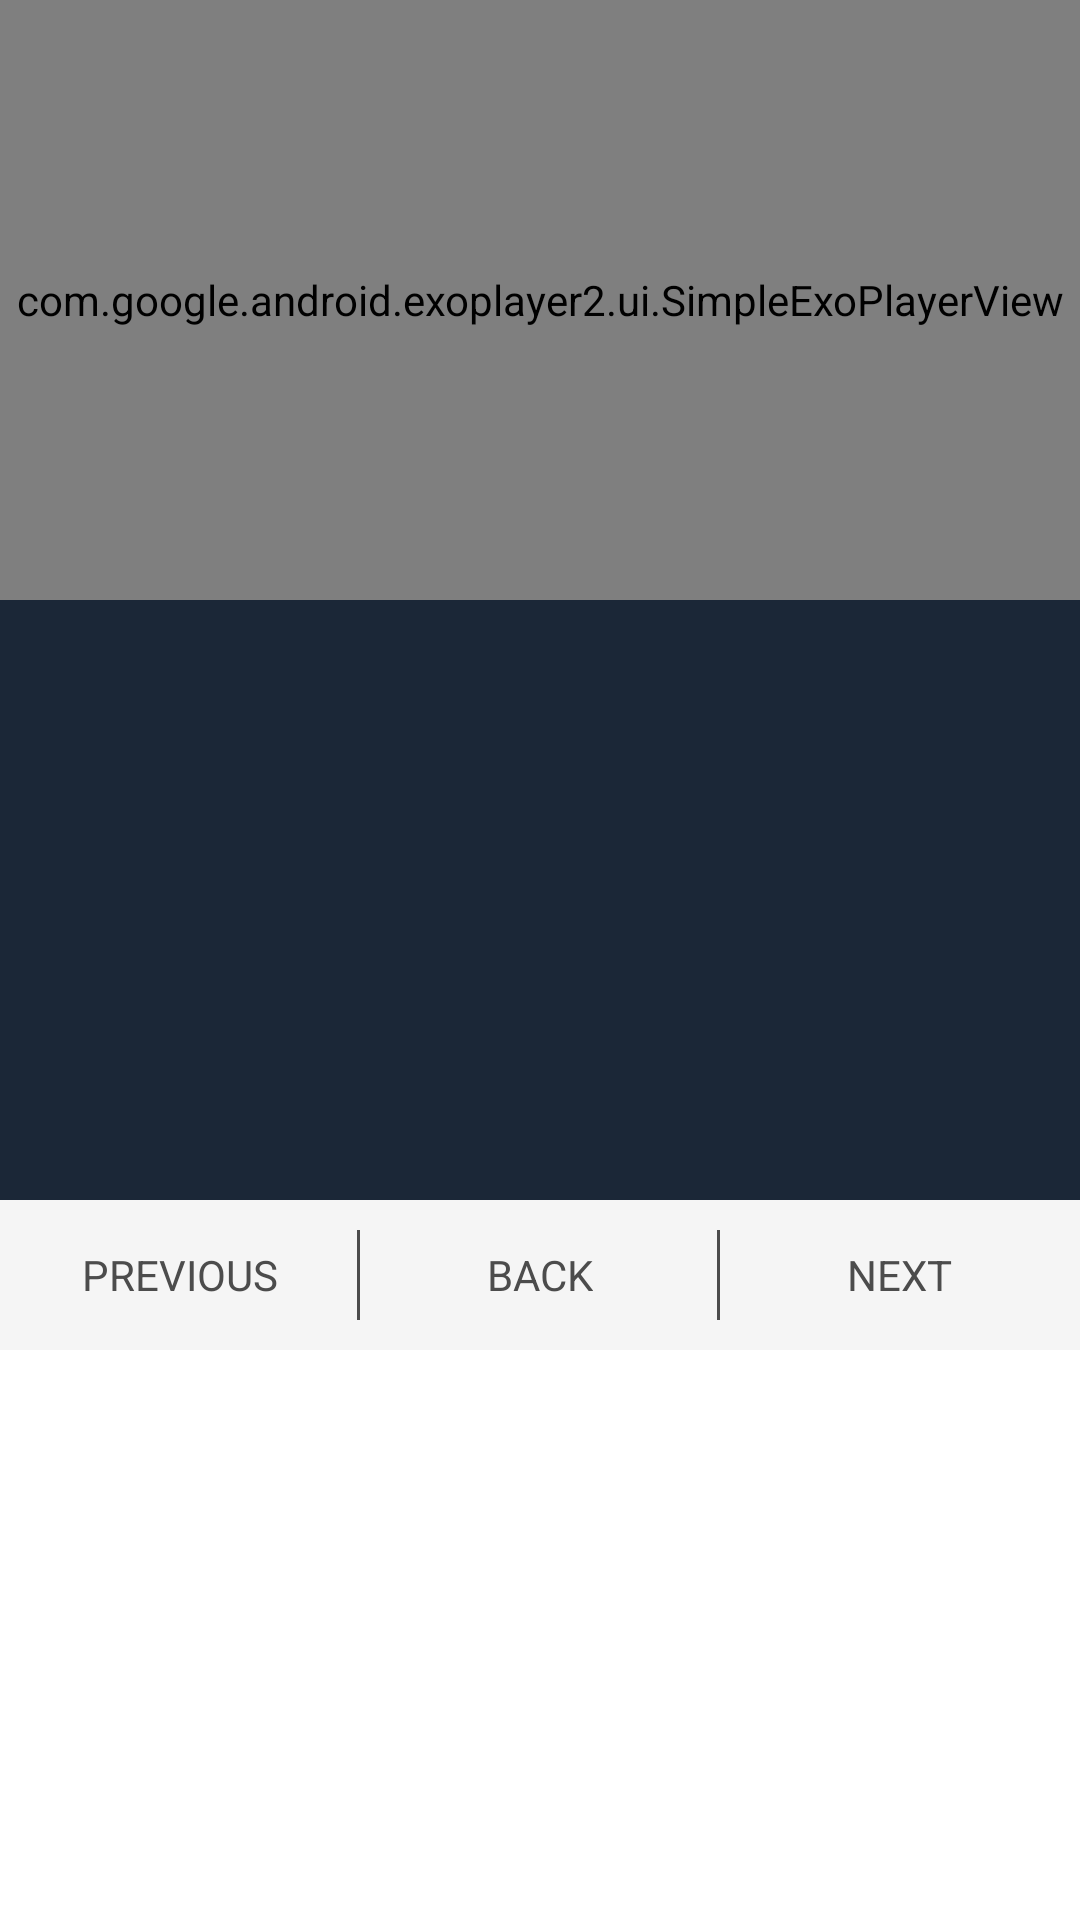

Produce the Android XML layout that renders to this screen, including the resource entries it uses.
<!-- AndroidManifest.xml: application theme AppTheme -->
<!-- res/layout/activity_single_step.xml -->
<?xml version="1.0" encoding="utf-8"?>
    <LinearLayout  xmlns:android="http://schemas.android.com/apk/res/android"

        android:layout_width="@dimen/three_fifty"
        android:id="@+id/android_me_linear_layout"

        android:layout_height="wrap_content"
        android:background="@android:color/white"
        android:orientation="vertical">


        <FrameLayout
            android:id="@+id/video_container"
            android:layout_width="match_parent"
            android:layout_height="@dimen/two_hundred"
            android:layout_gravity="center_horizontal"
            android:scaleType="centerInside"

            >


            <com.google.android.exoplayer2.ui.SimpleExoPlayerView
                android:id="@+id/media_view"
                android:layout_width="match_parent"
                android:layout_height="match_parent"

                />


        </FrameLayout>


        <LinearLayout
            android:id="@+id/step_long_description_container"
            android:layout_width="match_parent"
            android:layout_height="@dimen/two_hundred"
            android:background="@color/dark_blue2"

            android:scaleType="centerInside">

            <TextView
                android:id="@+id/step_long_description"
                android:layout_width="wrap_content"
                android:layout_height="wrap_content"
                android:layout_margin="@dimen/twenty"
                android:textColor="@color/white"
                android:textSize="18sp" />


        </LinearLayout>


        <LinearLayout
            android:layout_width="match_parent"
            android:layout_height="@dimen/fifty"
            android:background="@color/app_white_smoke"
            android:orientation="horizontal"
            android:weightSum="90"
            android:gravity="center_vertical"

            >

            <RelativeLayout
                android:id="@+id/rl_previous_step"
                android:layout_width="match_parent"
                android:layout_height="match_parent"
                android:layout_weight="30"

                >


                <TextView
                    android:id="@+id/tv_previous_step"
                    android:layout_width="wrap_content"
                    android:layout_height="wrap_content"
                    android:text="PREVIOUS"
                 android:layout_centerInParent="true"
                    android:textColor="@color/grey"


                    />

                <View
                    android:layout_width="1dp"
                    android:layout_height="match_parent"
                    android:layout_marginTop="@dimen/ten"
                    android:layout_marginBottom="@dimen/ten"
                    android:layout_alignParentRight="true"
                    android:background="@color/grey"
                    />

            </RelativeLayout>


            <RelativeLayout
                android:id="@+id/rl_back"
                android:layout_width="match_parent"
                android:layout_height="match_parent"
                android:layout_weight="30"

                >


                <TextView
                    android:layout_width="wrap_content"
                    android:layout_height="wrap_content"
                    android:text="BACK"
                    android:textColor="@color/grey"
                    android:layout_centerInParent="true"

                    />

                <View
                    android:layout_width="1dp"
                    android:layout_height="match_parent"
                    android:layout_marginTop="@dimen/ten"
                    android:layout_marginBottom="@dimen/ten"
                    android:layout_alignParentRight="true"
                    android:background="@color/grey"
                    />

            </RelativeLayout>





            <RelativeLayout
                android:layout_width="match_parent"
                android:layout_height="match_parent"
                android:layout_weight="30"
                android:id="@+id/rl_next_step"
                >


                <TextView
                    android:id="@+id/tv_next_step"
                    android:layout_width="wrap_content"
                    android:layout_height="wrap_content"
                    android:text="NEXT"
                   android:layout_centerInParent="true"
                    android:textColor="@color/grey"


                    />


            </RelativeLayout>
            
        </LinearLayout>


    </LinearLayout>
<!-- resources referenced by this layout -->
<resources>
  <color name="app_white_smoke">#F5F5F5</color>
  <color name="dark_blue2">#1B2737</color>
  <color name="grey">#4c4c4c</color>
  <color name="white">#FFFFFF</color>
  <dimen name="fifty">50dp</dimen>
  <dimen name="ten">10dp</dimen>
  <dimen name="three_fifty">350dp</dimen>
  <dimen name="twenty">20dp</dimen>
  <dimen name="two_hundred">200dp</dimen>
  <style name="AppTheme" parent="Theme.AppCompat.Light.DarkActionBar">
          
          <item name="colorPrimary">@color/colorPrimary</item>
          <item name="colorPrimaryDark">@color/colorPrimaryDark</item>
          <item name="colorAccent">@color/colorAccent</item>
      </style>
  <color name="colorPrimary">#1B2737</color>
  <color name="colorPrimaryDark">#151E29</color>
  <color name="colorAccent">#1D8DEE</color>
</resources>
